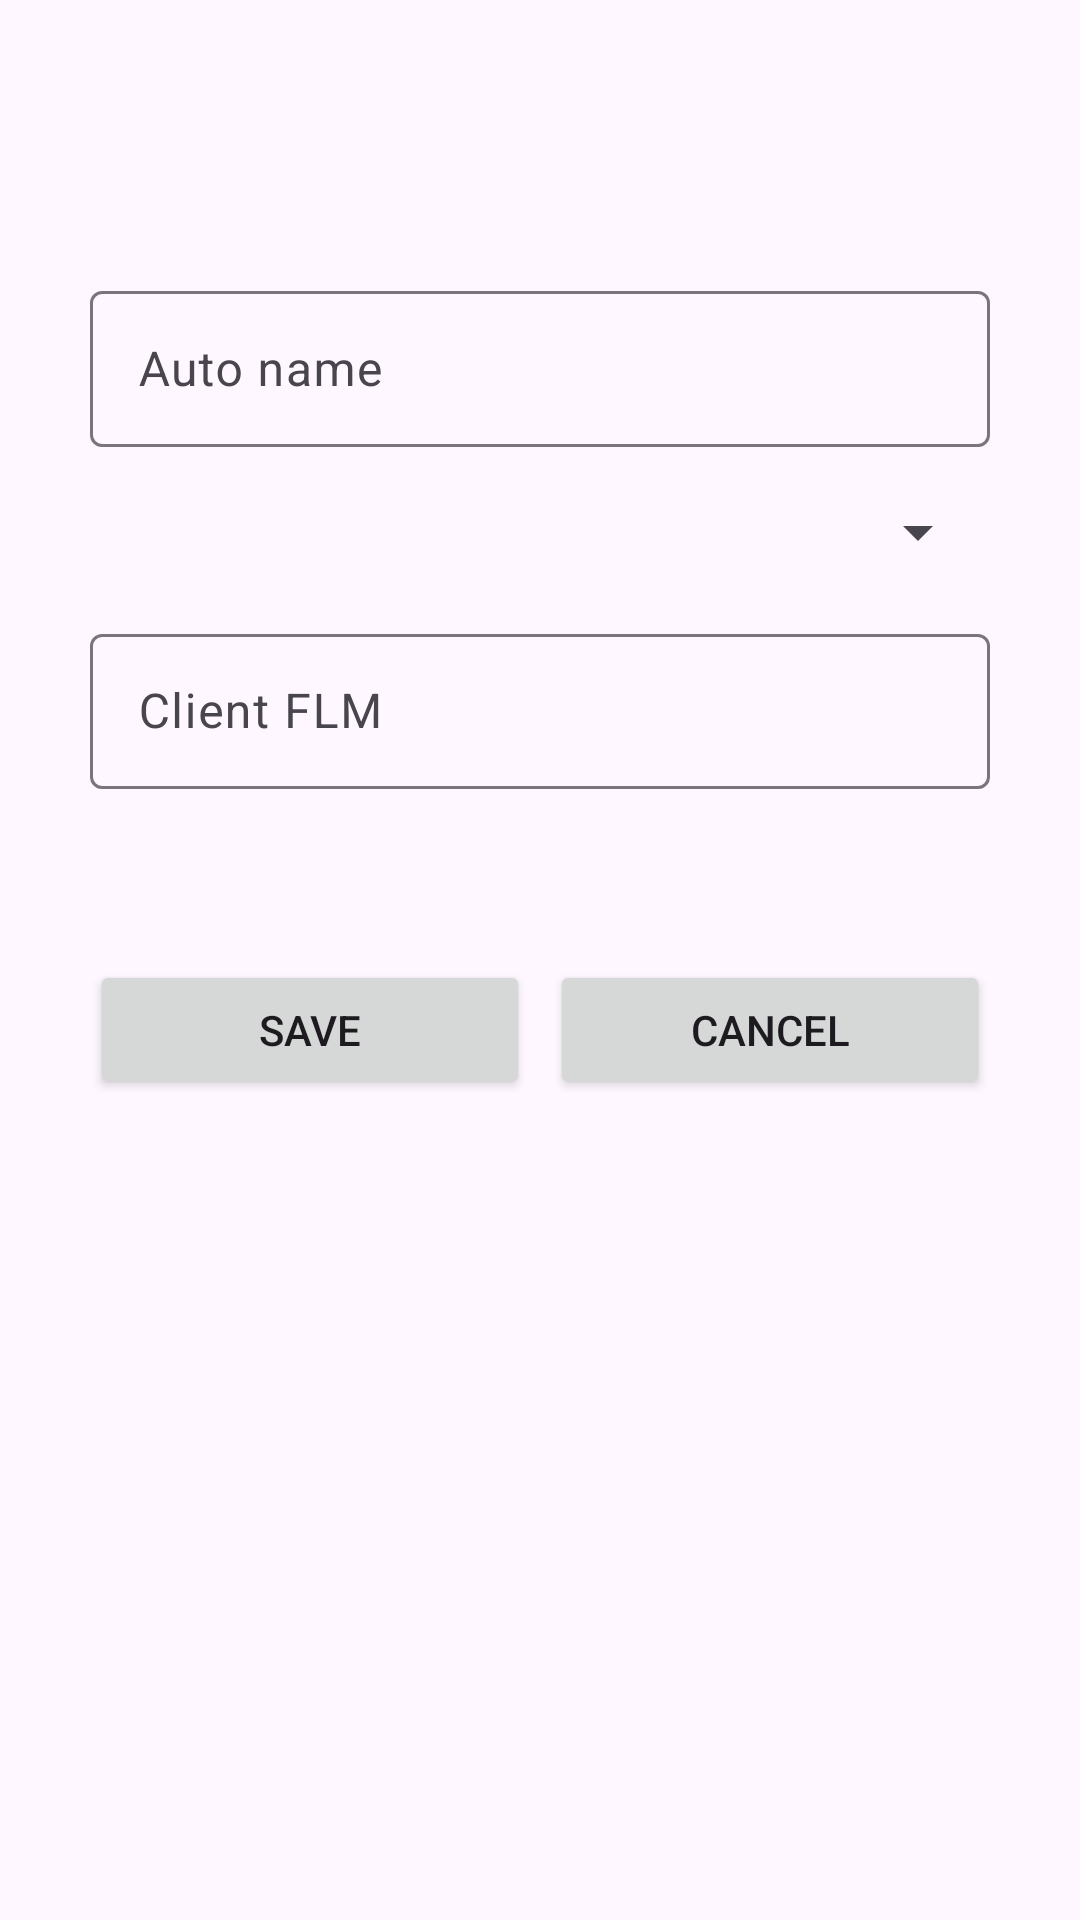

The Android layout XML behind this screen, and the referenced resources:
<!-- AndroidManifest.xml: application theme Theme.MobileTest -->
<!-- res/layout/fragment_auto.xml -->
<?xml version="1.0" encoding="utf-8"?>

<FrameLayout xmlns:android="http://schemas.android.com/apk/res/android"
    xmlns:app="http://schemas.android.com/apk/res-auto"
    xmlns:tools="http://schemas.android.com/tools"
    android:layout_width="match_parent"
    android:layout_height="match_parent"
    tools:context=".fragments.AutoFragment">

    <LinearLayout
        android:layout_width="match_parent"
        android:layout_height="match_parent"
        android:orientation="vertical">

        <Space
            android:layout_width="match_parent"
            android:layout_height="match_parent"
            android:layout_weight="3" />

        <LinearLayout
            android:layout_width="match_parent"
            android:layout_height="match_parent"
            android:layout_marginLeft="90px"
            android:layout_marginRight="90px"
            android:layout_weight="2"
            android:orientation="vertical">

            <com.google.android.material.textfield.TextInputLayout
                android:layout_width="match_parent"
                android:layout_height="match_parent"
                android:layout_weight="1">

                <com.google.android.material.textfield.TextInputEditText
                    android:id="@+id/autoName"
                    android:layout_width="match_parent"
                    android:layout_height="wrap_content"
                    android:hint="@string/autoName" />
            </com.google.android.material.textfield.TextInputLayout>

            <Spinner
                android:id="@+id/spinnerStatus"
                android:layout_width="match_parent"
                android:layout_height="match_parent"
                android:layout_weight="1" />

            <com.google.android.material.textfield.TextInputLayout
                android:id="@+id/autoFLMLay"
                android:layout_width="match_parent"
                android:layout_height="match_parent"
                android:layout_weight="1">

                <com.google.android.material.textfield.TextInputEditText
                    android:id="@+id/autoFLM"
                    android:layout_width="match_parent"
                    android:layout_height="wrap_content"
                    android:hint="@string/autoFLM" />

            </com.google.android.material.textfield.TextInputLayout>

            <Space
                android:layout_width="match_parent"
                android:layout_height="match_parent"
                android:layout_weight="1" />

            <LinearLayout
                android:layout_width="match_parent"
                android:layout_height="match_parent"
                android:layout_weight="1.05"
                android:orientation="horizontal">

                <Button
                    android:id="@+id/buttonSave"
                    android:layout_width="match_parent"
                    android:layout_height="match_parent"
                    android:layout_marginRight="10px"
                    android:layout_weight="1"
                    android:text="@string/save" />

                <Button
                    android:id="@+id/buttonCancel"
                    android:layout_width="match_parent"
                    android:layout_height="match_parent"
                    android:layout_marginLeft="10px"
                    android:layout_weight="1"
                    android:text="@string/cancel" />
            </LinearLayout>

        </LinearLayout>

        <Space
            android:layout_width="match_parent"
            android:layout_height="match_parent"
            android:layout_weight="2" />
    </LinearLayout>

</FrameLayout>
<!-- resources referenced by this layout -->
<resources>
  <string name="autoFLM">Client FLM</string>
  <string name="autoName">Auto name</string>
  <string name="cancel">Cancel</string>
  <string name="save">Save</string>
  <style name="Theme.MobileTest" parent="Base.Theme.MobileTest" />
  <style name="Base.Theme.MobileTest" parent="Theme.Material3.DayNight.NoActionBar">
          
          
      </style>
</resources>
